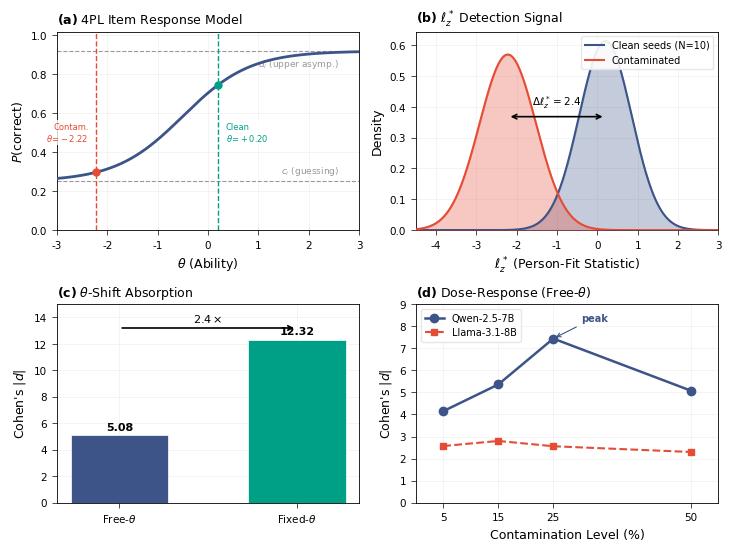

Here is the Python script that generated this plot: (Note: this script raises an exception after producing the figure.)
"""
Figure 1: IRT Person-Fit Framework for LLM Benchmark Contamination Detection
=============================================================================
2x2 composite figure for EMNLP 2026 paper.

Panels:
  (a) 4PL Item Characteristic Curve (ICC) with clean vs contaminated θ markers
  (b) ℓz* person-fit statistic distribution for clean vs contaminated seeds
  (c) θ-shift absorption: free-θ vs fixed-θ Cohen's |d| comparison
  (d) Dose-response trajectory across contamination levels

Style: Nature Publishing Group academic palette, minimal design.
Output: PDF + PNG at 300 DPI.
"""

import numpy as np
import matplotlib.pyplot as plt
import matplotlib.ticker as ticker
from scipy.stats import norm

# ---------------------------------------------------------------------------
# Style constants (Nature Publishing Group palette)
# ---------------------------------------------------------------------------
NAVY   = "#3C5488"
RED    = "#E64B35"
TEAL   = "#00A087"
GRAY   = "#999999"
LGRAY  = "#E5E5E5"

plt.rcParams.update({
    "font.family": "sans-serif",
    "font.sans-serif": ["Arial", "Helvetica", "DejaVu Sans"],
    "font.size": 8,
    "axes.labelsize": 9,
    "axes.titlesize": 9,
    "xtick.labelsize": 7.5,
    "ytick.labelsize": 7.5,
    "legend.fontsize": 7,
    "axes.linewidth": 0.6,
    "xtick.major.width": 0.5,
    "ytick.major.width": 0.5,
    "lines.linewidth": 1.4,
    "axes.facecolor": "white",
    "figure.facecolor": "white",
    "axes.grid": True,
    "grid.color": LGRAY,
    "grid.linewidth": 0.4,
    "grid.alpha": 0.7,
})


def icc_4pl(theta, a=1.5, b=-0.5, c=0.25, d=0.92):
    """4-Parameter Logistic Item Characteristic Curve."""
    return c + (d - c) / (1 + np.exp(-a * (theta - b)))


# ---------------------------------------------------------------------------
# Create figure
# ---------------------------------------------------------------------------
fig, axes = plt.subplots(2, 2, figsize=(7.2, 5.4), constrained_layout=True)

# ========================== Panel (a) ======================================
ax = axes[0, 0]
theta = np.linspace(-3, 3, 500)
p_theta = icc_4pl(theta)

ax.plot(theta, p_theta, color=NAVY, lw=2, zorder=5)

# Asymptotes
ax.axhline(0.25, color=GRAY, ls="--", lw=0.8, zorder=2)
ax.axhline(0.92, color=GRAY, ls="--", lw=0.8, zorder=2)
ax.text(2.6, 0.27, r"$c_i$ (guessing)", fontsize=6.5, color=GRAY, ha="right", va="bottom")
ax.text(2.6, 0.89, r"$d_i$ (upper asymp.)", fontsize=6.5, color=GRAY, ha="right", va="top")

# Clean model marker
theta_clean = 0.20
p_clean = icc_4pl(theta_clean)
ax.axvline(theta_clean, color=TEAL, ls="--", lw=1.0, zorder=3)
ax.plot(theta_clean, p_clean, "o", color=TEAL, ms=5, zorder=6)
ax.text(theta_clean + 0.15, 0.50, r"Clean" + "\n" + r"$\theta\!=\!+0.20$",
        fontsize=6, color=TEAL, va="center", ha="left",
        bbox=dict(facecolor="white", edgecolor="none", alpha=0.8, pad=1))

# Contaminated model marker
theta_contam = -2.22
p_contam = icc_4pl(theta_contam)
ax.axvline(theta_contam, color=RED, ls="--", lw=1.0, zorder=3)
ax.plot(theta_contam, p_contam, "o", color=RED, ms=5, zorder=6)
ax.text(theta_contam - 0.15, 0.50, r"Contam." + "\n" + r"$\theta\!=\!-2.22$",
        fontsize=6, color=RED, va="center", ha="right",
        bbox=dict(facecolor="white", edgecolor="none", alpha=0.8, pad=1))

ax.set_xlim(-3, 3)
ax.set_ylim(0, 1.02)
ax.set_xlabel(r"$\theta$ (Ability)")
ax.set_ylabel(r"$P$(correct)")
ax.set_title(r"$\mathbf{(a)}$ 4PL Item Response Model", loc="left", fontsize=9)

# ========================== Panel (b) ======================================
ax = axes[0, 1]

# Simulated ℓz* distributions
x_range = np.linspace(-5, 4, 500)
# Clean: centered ~+0.20, moderate spread
clean_pdf = norm.pdf(x_range, loc=0.20, scale=0.65)
# Contaminated: centered ~-2.22, slightly wider
contam_pdf = norm.pdf(x_range, loc=-2.22, scale=0.70)

ax.fill_between(x_range, clean_pdf, alpha=0.30, color=NAVY, zorder=3)
ax.plot(x_range, clean_pdf, color=NAVY, lw=1.5, zorder=4, label="Clean seeds (N=10)")
ax.fill_between(x_range, contam_pdf, alpha=0.30, color=RED, zorder=3)
ax.plot(x_range, contam_pdf, color=RED, lw=1.5, zorder=4, label="Contaminated")

# Delta arrow between peaks
y_arrow = max(max(clean_pdf), max(contam_pdf)) * 0.60
ax.annotate("", xy=(0.20, y_arrow), xytext=(-2.22, y_arrow),
            arrowprops=dict(arrowstyle="<->", color="k", lw=1.2), zorder=6)
ax.text((-2.22 + 0.20) / 2, y_arrow + 0.02,
        r"$\Delta\ell_z^* = 2.4$", fontsize=7.5,
        ha="center", va="bottom", fontweight="bold", zorder=6)

ax.set_xlim(-4.5, 3)
ax.set_ylim(0, None)
ax.set_xlabel(r"$\ell_z^*$ (Person-Fit Statistic)")
ax.set_ylabel("Density")
ax.set_title(r"$\mathbf{(b)}$ $\ell_z^*$ Detection Signal", loc="left", fontsize=9)
ax.legend(loc="upper right", frameon=True, framealpha=0.9, edgecolor=LGRAY)

# ========================== Panel (c) ======================================
ax = axes[1, 0]

labels = [r"Free-$\theta$", r"Fixed-$\theta$"]
values = [5.08, 12.32]
colors = [NAVY, TEAL]

bars = ax.bar(labels, values, width=0.55, color=colors, edgecolor="white", lw=0.5, zorder=4)

# Value labels on top
for bar, val in zip(bars, values):
    ax.text(bar.get_x() + bar.get_width() / 2, bar.get_height() + 0.25,
            f"{val:.2f}", ha="center", va="bottom", fontsize=8, fontweight="bold")

# Amplification annotation (bracket with arrow)
x0 = bars[0].get_x() + bars[0].get_width() / 2
x1 = bars[1].get_x() + bars[1].get_width() / 2
y_top = 13.2
ax.annotate("", xy=(x1, y_top), xytext=(x0, y_top),
            arrowprops=dict(arrowstyle="->", color="k", lw=1.2), zorder=6)
ax.text((x0 + x1) / 2, y_top + 0.25, r"$2.4\times$", fontsize=8,
        ha="center", va="bottom", fontweight="bold", zorder=6)

ax.set_ylim(0, 15)
ax.set_ylabel(r"Cohen's $|d|$")
ax.set_title(r"$\mathbf{(c)}$ $\theta$-Shift Absorption", loc="left", fontsize=9)

# ========================== Panel (d) ======================================
ax = axes[1, 1]

contam_levels = [5, 15, 25, 50]
qwen_d = [4.15, 5.36, 7.44, 5.08]
llama_d = [2.57, 2.80, 2.56, 2.30]

ax.plot(contam_levels, qwen_d, "o-", color=NAVY, ms=6, lw=1.8,
        label="Qwen-2.5-7B", zorder=5)
ax.plot(contam_levels, llama_d, "s--", color=RED, ms=5, lw=1.5,
        label="Llama-3.1-8B", zorder=5)

# Annotate peak at 25%
peak_idx = 2  # 25%
ax.annotate("peak", xy=(contam_levels[peak_idx], qwen_d[peak_idx]),
            xytext=(contam_levels[peak_idx] + 5, qwen_d[peak_idx] + 0.8),
            fontsize=7, color=NAVY, fontweight="bold",
            arrowprops=dict(arrowstyle="->", color=NAVY, lw=0.8),
            zorder=6)

ax.set_xlim(0, 55)
ax.set_ylim(0, 9)
ax.set_xlabel("Contamination Level (%)")
ax.set_ylabel(r"Cohen's $|d|$")
ax.set_xticks(contam_levels)
ax.set_title(r"$\mathbf{(d)}$ Dose-Response (Free-$\theta$)", loc="left", fontsize=9)
ax.legend(loc="upper left", frameon=True, framealpha=0.9, edgecolor=LGRAY)

# ---------------------------------------------------------------------------
# Save
# ---------------------------------------------------------------------------
import os
out_dir = os.path.dirname(os.path.abspath(__file__))
fig.savefig(os.path.join(out_dir, "fig1_irt_framework.png"), dpi=300, bbox_inches="tight")
fig.savefig(os.path.join(out_dir, "fig1_irt_framework.pdf"), bbox_inches="tight")
print(f"Saved to {out_dir}/fig1_irt_framework.png and .pdf")
plt.close(fig)
